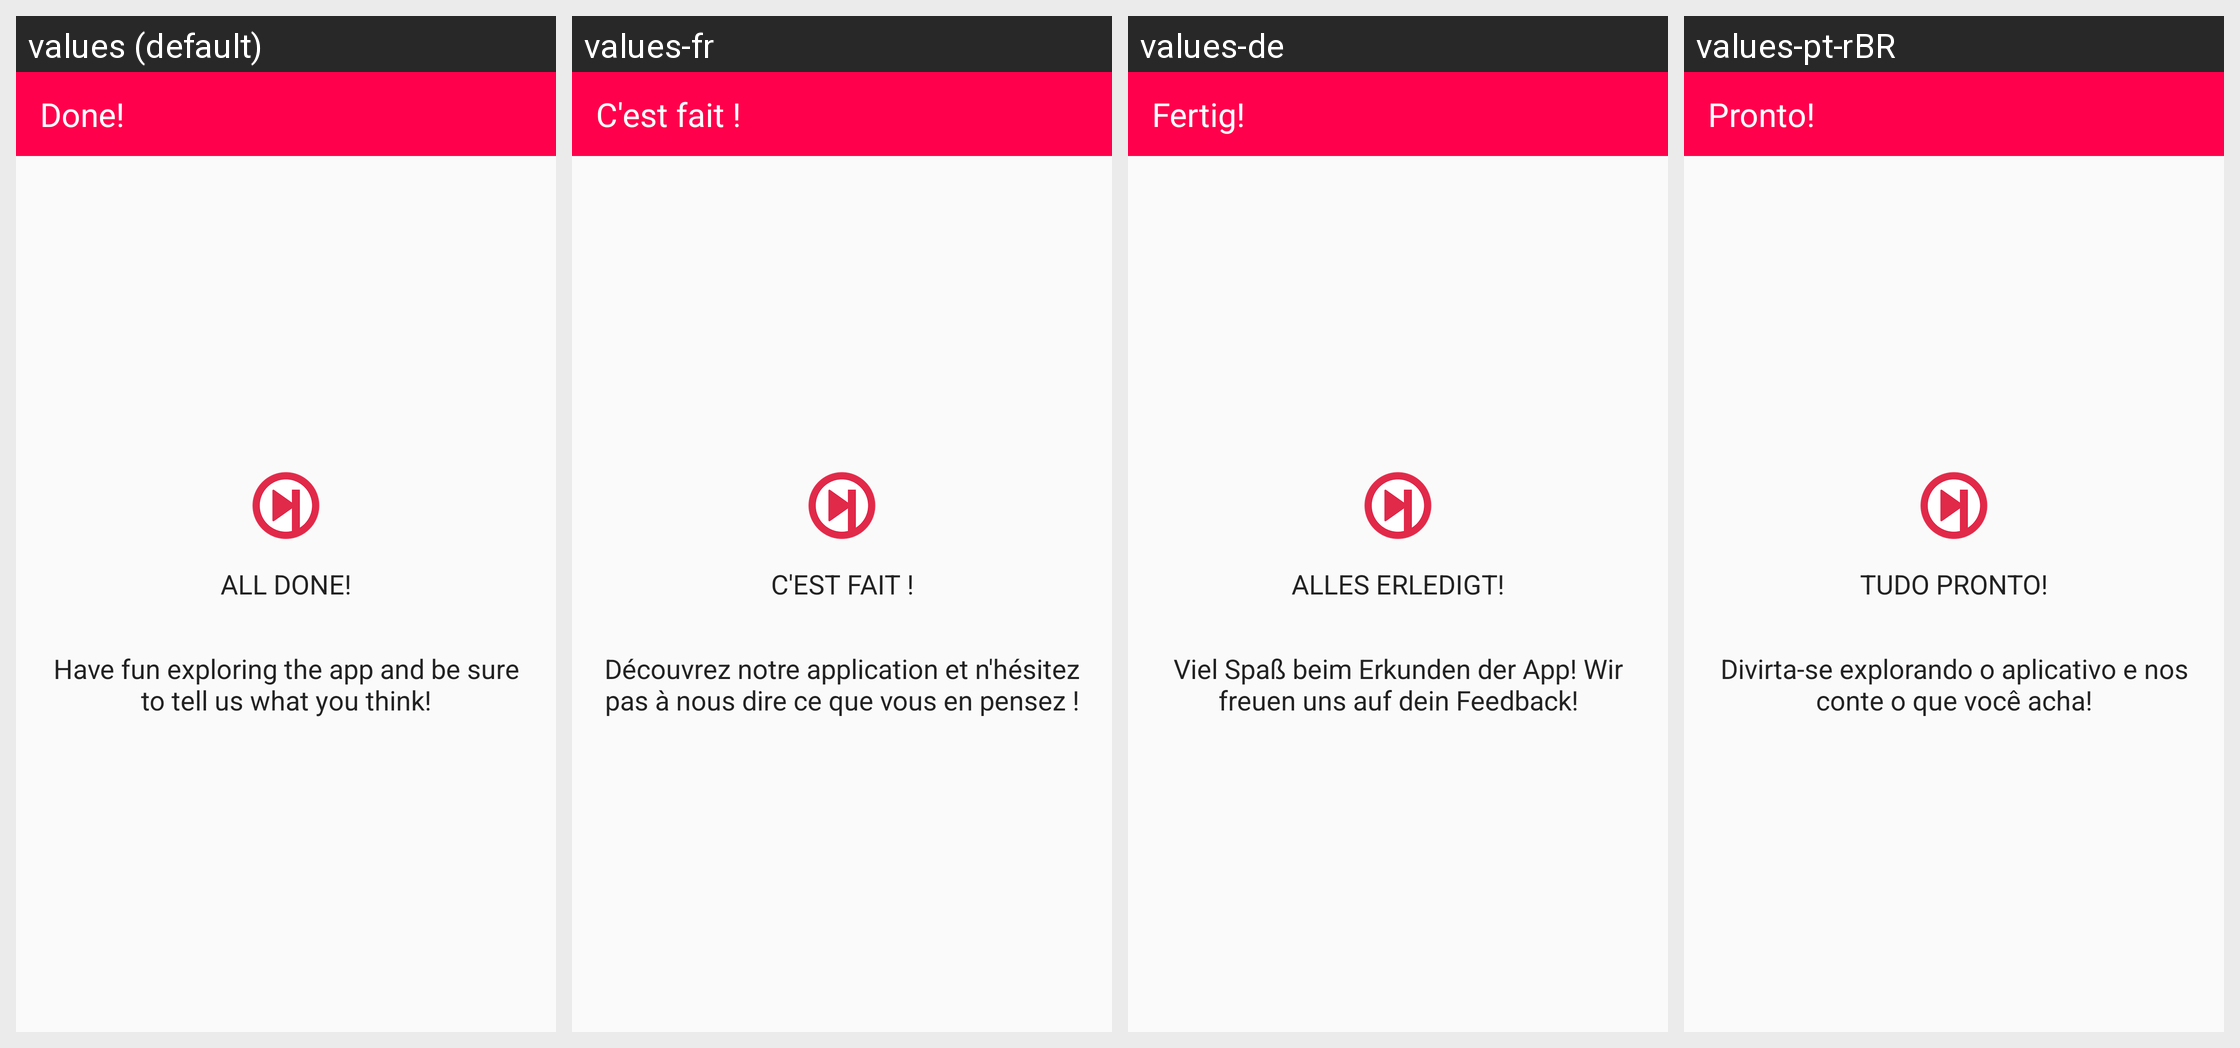

Strings drawn on this Android screen and how each of the app's shown locales translates them:
Android screen res/layout/welcome_fragment_page_done.xml rendered under 4 locales, left to right: values (default), values-fr, values-de, values-pt-rBR. Device: Nexus 5 (rendered at 1080×1920; each locale shown at half size, 540×960, under a caption strip naming it); theme Theme.Tomahawk.
Other locales in the repository, not shown: values-ar, values-cs, values-el, values-en-rGB, values-es, values-es-rUS, values-fi, values-id, values-it, values-ja, values-lt, values-nb, values-nl, values-pt-rPT, values-ro, values-ru, values-sv, values-th, values-tr, values-uk, values-zh-rCN.
Strings drawn on this screen, with the default value and each locale's value (text and hints the layout hard-codes, and strings that could not be matched under every locale, appear in the picture but are not listed):

welcome_fragment_done_title
  values: Done!
  values-fr: C'est fait !
  values-de: Fertig!
  values-pt-rBR: Pronto!

welcome_fragment_done_heading
  values: All done!
  values-fr: C'est fait !
  values-de: Alles erledigt!
  values-pt-rBR: Tudo pronto!

welcome_fragment_done_text
  values: Have fun exploring the app and be sure to tell us what you think!
  values-fr: Découvrez notre application et n'hésitez pas à nous dire ce que vous en pensez !
  values-de: Viel Spaß beim Erkunden der App! Wir freuen uns auf dein Feedback!
  values-pt-rBR: Divirta-se explorando o aplicativo e nos conte o que você acha!
